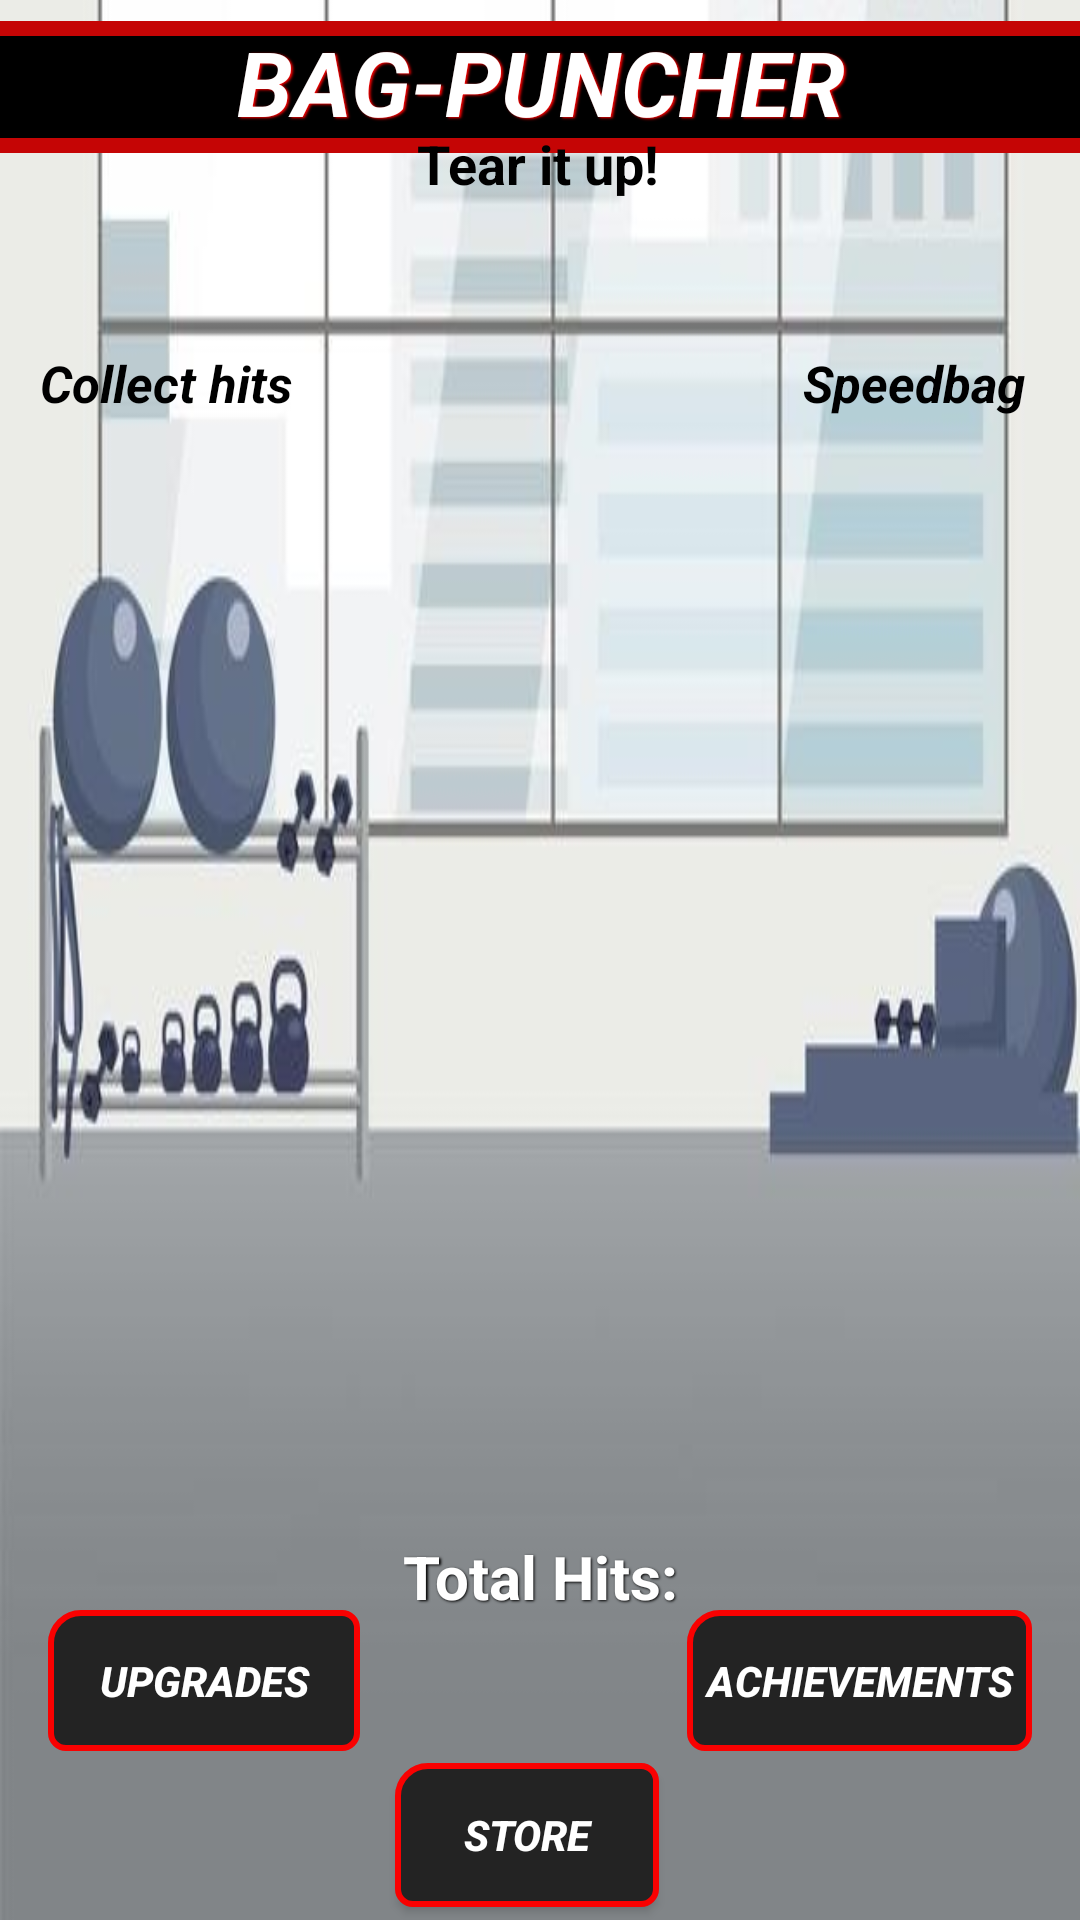

This screen was rendered from an Android layout file. Write that file and the resources it references.
<!-- AndroidManifest.xml: activity theme Theme.AppCompat.NoActionBar -->
<!-- res/layout/activity_main.xml -->
<?xml version="1.0" encoding="utf-8"?>
<androidx.constraintlayout.widget.ConstraintLayout xmlns:android="http://schemas.android.com/apk/res/android"
    xmlns:app="http://schemas.android.com/apk/res-auto"
    xmlns:tools="http://schemas.android.com/tools"
    android:layout_width="match_parent"
    android:layout_height="match_parent"
    tools:context=".MainActivity"
    android:background="@drawable/bagpuncherbkgrnd"
    android:id="@+id/gameBG"
    >


    <TextView
        android:id="@+id/textView3"
        android:layout_width="87dp"
        android:layout_height="31dp"
        android:layout_marginTop="64dp"
        android:text="Speedbag"
        android:textColor="@color/black"
        android:textSize="17sp"
        android:textStyle="bold|italic"
        app:layout_constraintBottom_toBottomOf="parent"
        app:layout_constraintEnd_toEndOf="parent"
        app:layout_constraintHorizontal_bias="0.981"
        app:layout_constraintStart_toStartOf="parent"
        app:layout_constraintTop_toTopOf="@+id/collectPH"
        app:layout_constraintVertical_bias="0.0" />

    <TextView
        android:id="@+id/gameTitle"
        android:layout_width="380dp"
        android:layout_height="44dp"
        android:shadowColor="#FA0202"
        android:shadowDx="1.5"
        android:shadowDy="1.3"
        android:shadowRadius="1.6"
        android:textAllCaps="true"
        android:layout_centerHorizontal="true"
        android:background="@drawable/titlebackgrnd"
        android:text="@string/bag_puncher"
        android:textAlignment="center"
        android:textColor="#FFFF"
        android:textSize="30sp"
        android:fontFamily="sans-serif"
        android:textStyle="bold|italic"
        app:layout_constraintBottom_toBottomOf="parent"
        app:layout_constraintEnd_toEndOf="parent"
        app:layout_constraintStart_toStartOf="parent"
        app:layout_constraintTop_toTopOf="parent"
        app:layout_constraintVertical_bias="0.012" />

    <TextView
        android:id="@+id/messageToPlayer"
        android:layout_width="wrap_content"
        android:layout_height="wrap_content"
        android:layout_below="@+id/gameTitle"
        android:layout_centerHorizontal="true"
        android:text="@string/tear_it_up"
        android:textColor="@color/black"
        android:textSize="18sp"
        android:textStyle="bold"
        app:layout_constraintBottom_toBottomOf="parent"
        app:layout_constraintEnd_toEndOf="parent"
        app:layout_constraintHorizontal_bias="0.498"
        app:layout_constraintStart_toStartOf="parent"
        app:layout_constraintTop_toTopOf="parent"
        app:layout_constraintVertical_bias="0.069" />

    <ImageButton
        android:id="@+id/punchingBagHitMarker"
        android:layout_width="167dp"
        android:layout_height="511dp"
        android:layout_centerInParent="true"
        android:background="@null"
        android:clickable="true"
        android:contentDescription="@string/button_to_punch_for_points"
        android:focusable="true"
        android:src="@drawable/bag"
        android:text="@string/hit_me"
        app:layout_constraintBottom_toTopOf="@+id/scoreBox"
        app:layout_constraintEnd_toEndOf="parent"
        app:layout_constraintStart_toStartOf="parent"
        app:layout_constraintTop_toBottomOf="@+id/messageToPlayer"
        app:layout_constraintVertical_bias="0.0"
        tools:ignore="RedundantDescriptionCheck" />

    <TextView
        android:id="@+id/scoreBox"
        android:layout_width="wrap_content"
        android:layout_height="wrap_content"
        android:layout_below="@id/punchingBagHitMarker"
        android:layout_centerHorizontal="true"
        android:autofillHints=""
        android:inputType="number"
        android:text="@string/total_hits"
        android:shadowColor="#000000"
        android:shadowDx="1.5"
        android:shadowDy="1.3"
        android:shadowRadius="1.6"
        android:textAllCaps="true"
        android:textColor="@android:color/white"
        android:textSize="20sp"
        android:textStyle="bold"
        app:layout_constraintBottom_toBottomOf="parent"
        app:layout_constraintEnd_toEndOf="parent"
        app:layout_constraintStart_toStartOf="parent"
        app:layout_constraintTop_toTopOf="parent"
        app:layout_constraintVertical_bias="0.835"
        tools:ignore="TextViewEdits" />

    <Button
        android:id="@+id/upgrades"
        style="?android:attr/buttonBarButtonStyle"
        android:layout_width="104dp"
        android:layout_height="47dp"
        android:layout_marginStart="16dp"
        android:background="@drawable/buttonbackgrounds"
        android:text="@string/upgrades"
        android:textColor="@color/white"
        android:textStyle="bold|italic"
        app:layout_constraintBottom_toBottomOf="parent"
        app:layout_constraintStart_toStartOf="parent"
        app:layout_constraintTop_toTopOf="parent"
        app:layout_constraintVertical_bias="0.905"
        />

    <Button
        android:id="@+id/collectPH"
        style="?android:attr/buttonBarButtonStyle"
        android:layout_width="77dp"
        android:layout_height="64dp"
        android:background="@drawable/collect_hiticon"
        android:textColor="@color/white"
        android:textSize="15sp"
        android:textStyle="bold|italic"
        app:layout_constraintBottom_toBottomOf="parent"
        app:layout_constraintEnd_toEndOf="parent"
        app:layout_constraintHorizontal_bias="0.047"
        app:layout_constraintStart_toStartOf="parent"
        app:layout_constraintTop_toTopOf="parent"
        app:layout_constraintVertical_bias="0.091" />

    <Button
        android:id="@+id/speedbagButton"
        android:layout_width="77dp"
        android:layout_height="64dp"
        android:background="@drawable/speedbag"
        android:textColor="@color/white"
        android:textSize="15sp"
        android:textStyle="bold|italic"
        app:layout_constraintBottom_toBottomOf="parent"
        app:layout_constraintEnd_toEndOf="parent"
        app:layout_constraintHorizontal_bias="0.952"
        app:layout_constraintStart_toStartOf="parent"
        app:layout_constraintTop_toTopOf="parent"
        app:layout_constraintVertical_bias="0.091" />

    <TextView
        android:layout_width="87dp"
        android:layout_height="31dp"
        android:layout_marginTop="64dp"
        android:text="Collect hits"
        android:textColor="@color/black"
        android:textSize="17sp"
        android:textStyle="bold|italic"
        app:layout_constraintBottom_toBottomOf="parent"
        app:layout_constraintEnd_toEndOf="parent"
        app:layout_constraintHorizontal_bias="0.049"
        app:layout_constraintStart_toStartOf="parent"
        app:layout_constraintTop_toTopOf="@+id/collectPH"
        app:layout_constraintVertical_bias="0.0" />

    <TextView
        android:id="@+id/displayNum"
        android:layout_width="35sp"
        android:text="+1"
        android:visibility="invisible"
        android:textColor="@color/white"
        android:textStyle="bold|italic"
        android:layout_height="35sp"
        app:layout_constraintBottom_toBottomOf="@+id/punchingBagHitMarker"
        app:layout_constraintEnd_toEndOf="@+id/punchingBagHitMarker"
        app:layout_constraintStart_toStartOf="@+id/punchingBagHitMarker"
        app:layout_constraintTop_toBottomOf="@+id/messageToPlayer" />

    <Button
        android:id="@+id/achievementsButton"
        style="?android:attr/buttonBarButtonStyle"
        android:layout_width="115dp"
        android:layout_height="47dp"
        android:layout_marginEnd="16dp"
        android:background="@drawable/buttonbackgrounds"
        android:text="Achievements"
        android:textColor="@color/white"
        android:textStyle="italic|bold"
        app:layout_constraintBottom_toBottomOf="parent"
        app:layout_constraintEnd_toEndOf="parent"
        app:layout_constraintTop_toTopOf="parent"
        app:layout_constraintVertical_bias="0.905" />

    <Button
        android:id="@+id/store"
        android:layout_width="wrap_content"
        android:layout_height="wrap_content"
        android:layout_centerInParent="true"
        android:background="@drawable/buttonbackgrounds"
        android:text="@string/store"
        android:textColor="@color/white"
        android:textStyle="bold|italic"
        app:layout_constraintBottom_toBottomOf="parent"
        app:layout_constraintEnd_toStartOf="@+id/achievementsButton"
        app:layout_constraintHorizontal_bias="0.558"
        app:layout_constraintStart_toEndOf="@+id/upgrades"
        app:layout_constraintTop_toBottomOf="@+id/punchingBagHitMarker"
        app:layout_constraintVertical_bias="0.7" />

    <TextView
        android:id="@+id/scoreAddition"
        android:layout_width="150sp"
        android:layout_height="90sp"
        android:gravity="center"
        android:text="+0"
        android:textColor="@color/white"
        android:textSize="50sp"
        android:textStyle="bold"
        app:layout_constraintBottom_toBottomOf="parent"
        app:layout_constraintEnd_toEndOf="parent"
        app:layout_constraintHorizontal_bias="0.498"
        app:layout_constraintStart_toStartOf="parent"
        app:layout_constraintTop_toTopOf="@+id/punchingBagHitMarker"
        app:layout_constraintVertical_bias="0.818"
        android:visibility="invisible"/>


</androidx.constraintlayout.widget.ConstraintLayout>
<!-- resources referenced by this layout -->
<resources>
  <!-- drawable bagpuncherbkgrnd: jpg bitmap (drawable, 48935 bytes) -->
  <!-- drawable buttonbackgrounds (drawable) -->
  <?xml version="1.0" encoding="utf-8"?>
  <shape xmlns:android="http://schemas.android.com/apk/res/android">
  <solid android:color="#232323"></solid>
  
      <corners android:topLeftRadius="10dp"
          android:bottomRightRadius="5dp"
          android:topRightRadius="5dp"
          android:bottomLeftRadius="5dp"></corners>
  
      <stroke android:color="#F90101"
          android:width="2dp"></stroke>
  </shape>
  <!-- drawable titlebackgrnd (drawable) -->
  <?xml version="1.0" encoding="utf-8"?>
  <shape xmlns:android="http://schemas.android.com/apk/res/android">
  
      <solid android:color="@color/black"/>
      <corners android:radius="5dp"/>
      <stroke
          android:color="#C50505"
          android:width="5dp"
          />
  
  </shape>
  <string name="bag_puncher">BAG-PUNCHER</string>
  <string name="button_to_punch_for_points">Button to punch for points</string>
  <string name="hit_me">Hit Me</string>
  <string name="store">Store</string>
  <string name="tear_it_up">Tear it up!</string>
  <string name="total_hits">Total Hits:</string>
  <string name="upgrades">Upgrades</string>
  <!-- not gathered from this repository: default colours our renderer supplied (Android Studio template values) -->
  <color name="black">#FF000000</color>
  <color name="white">#FFFFFFFF</color>
</resources>
